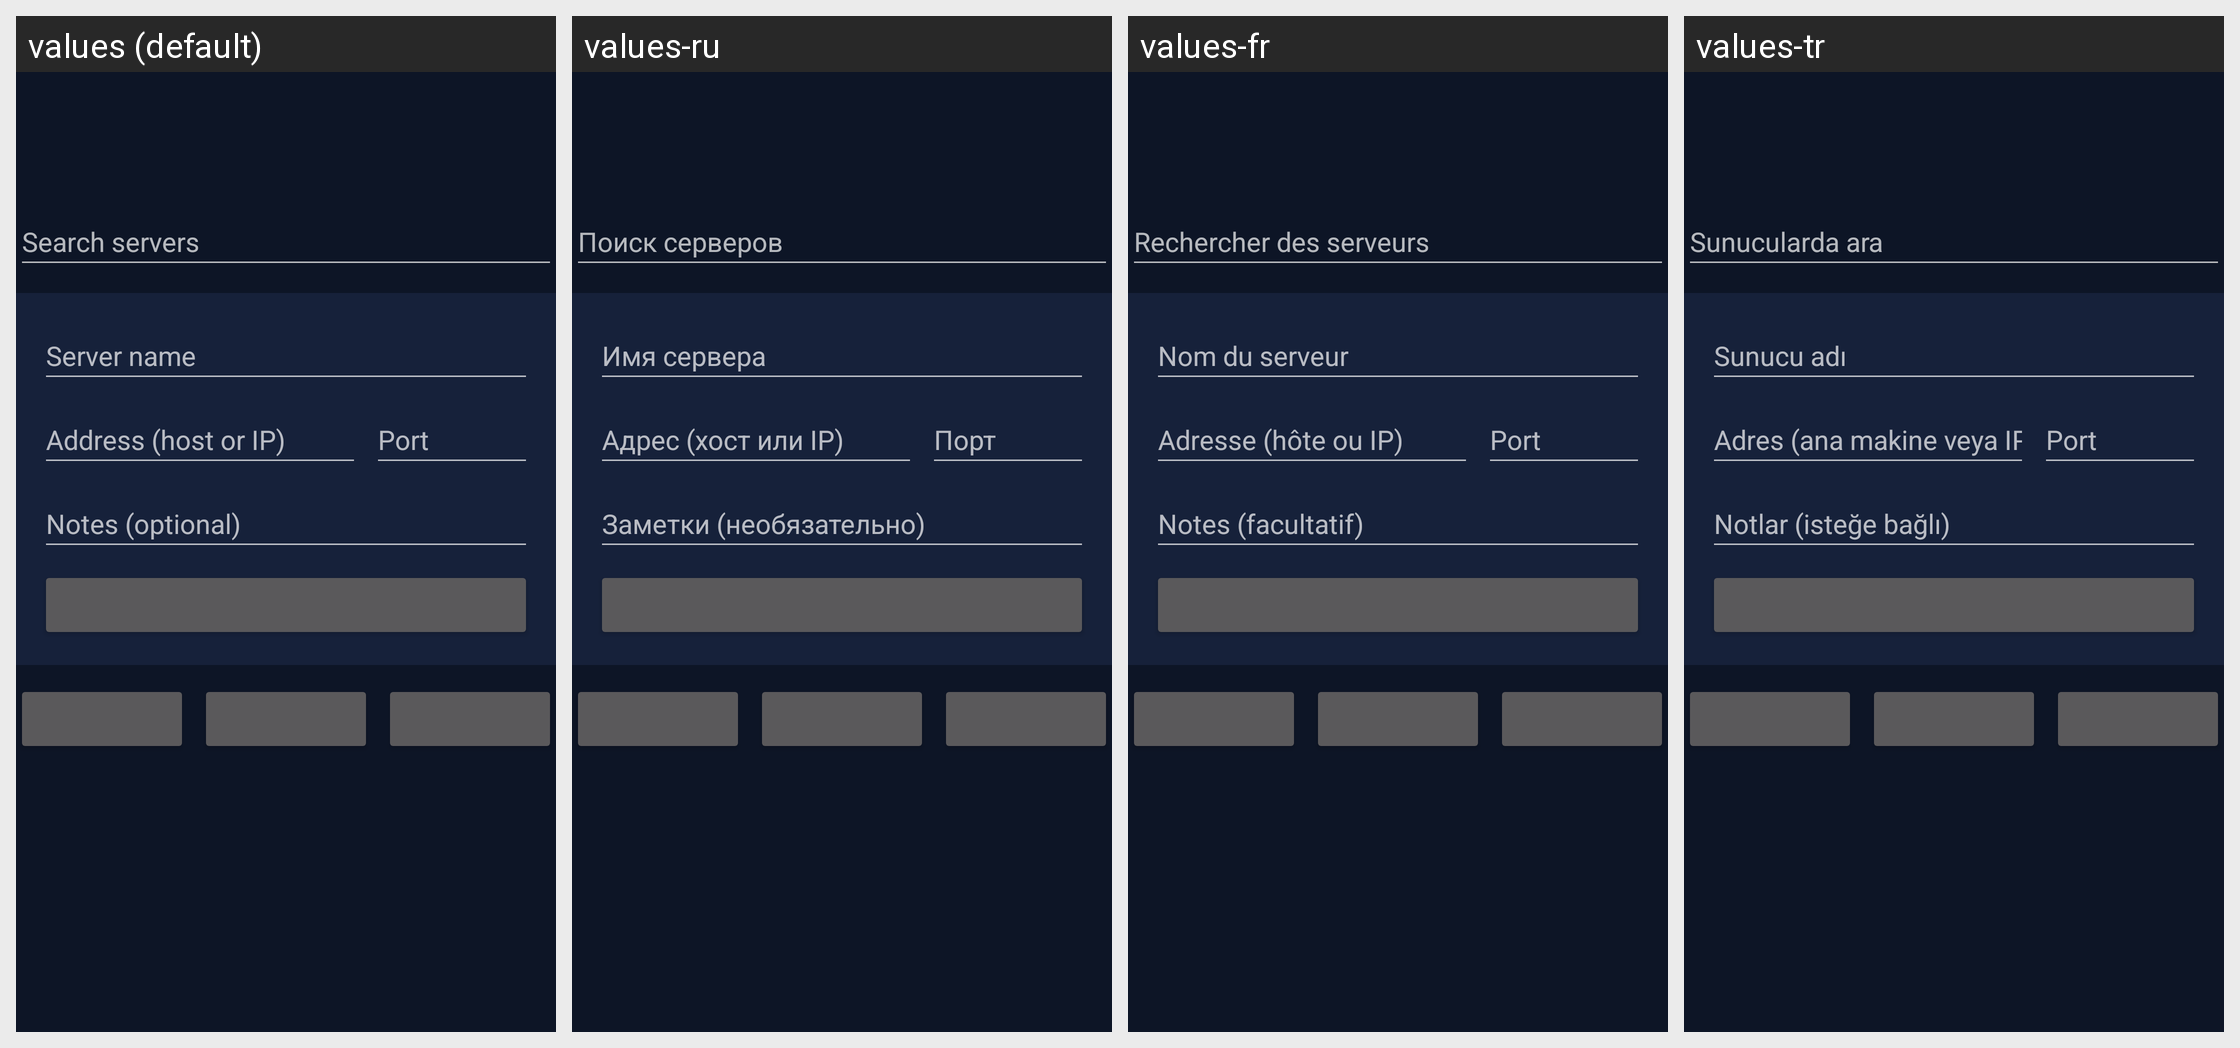

The Android screen above is rendered under several locales of the same app. Produce the string resources it draws, with the default and per-locale values.
Android screen res/layout/fragment_servers.xml rendered under 4 locales, left to right: values (default), values-ru, values-fr, values-tr. Device: Nexus 5 (rendered at 1080×1920; each locale shown at half size, 540×960, under a caption strip naming it); theme Theme.Xykell.
Other locales in the repository, not shown: values-de, values-es, values-pl, values-pt-rBR.
Strings drawn on this screen, with the default value and each locale's value (text and hints the layout hard-codes, and strings that could not be matched under every locale, appear in the picture but are not listed):

servers_search_hint
  values: Search servers
  values-ru: Поиск серверов
  values-fr: Rechercher des serveurs
  values-tr: Sunucularda ara

servers_name_hint
  values: Server name
  values-ru: Имя сервера
  values-fr: Nom du serveur
  values-tr: Sunucu adı

servers_address_hint
  values: Address (host or IP)
  values-ru: Адрес (хост или IP)
  values-fr: Adresse (hôte ou IP)
  values-tr: Adres (ana makine veya IP)

servers_port_hint
  values: Port
  values-ru: Порт
  values-fr: Port
  values-tr: Port

servers_notes_hint
  values: Notes (optional)
  values-ru: Заметки (необязательно)
  values-fr: Notes (facultatif)
  values-tr: Notlar (isteğe bağlı)
